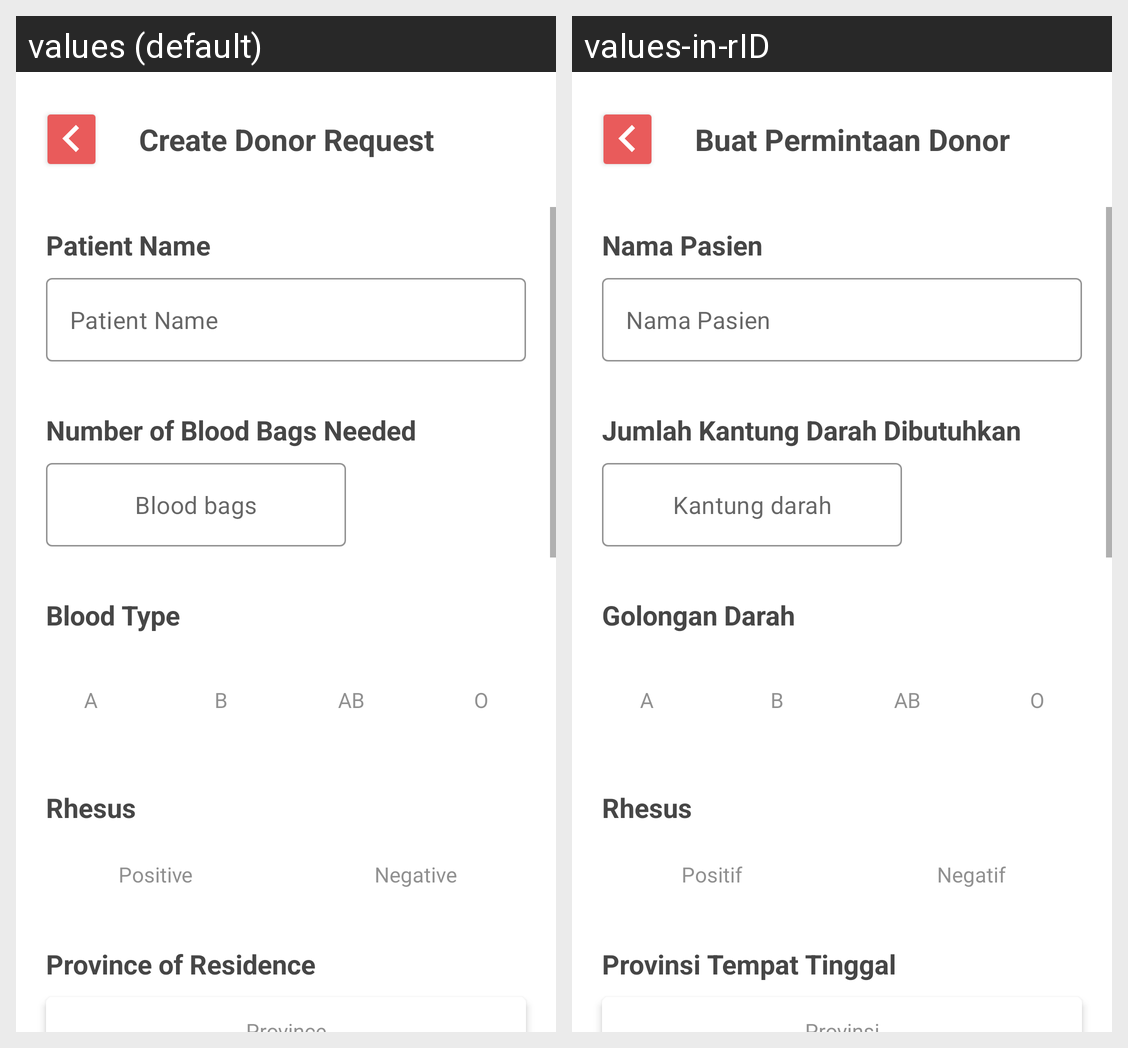

For this localized Android screen grid, give each drawn string resource with its value in every locale shown.
Android screen res/layout/activity_create_donor_req.xml rendered under 2 locales, left to right: values (default), values-in-rID. Device: Nexus 5 (rendered at 1080×1920; each locale shown at half size, 540×960, under a caption strip naming it); theme Theme.RedmineCapstoneProject.
Strings drawn on this screen, with the default value and each locale's value (text and hints the layout hard-codes, and strings that could not be matched under every locale, appear in the picture but are not listed):

create_donor_req
  values: Create Donor Request
  values-in-rID: Buat Permintaan Donor

patient_name
  values: Patient Name
  values-in-rID: Nama Pasien

number_blood_bag
  values: Number of Blood Bags Needed
  values-in-rID: Jumlah Kantung Darah Dibutuhkan

blood_bags
  values: Blood bags
  values-in-rID: Kantung darah

blood_type
  values: Blood Type
  values-in-rID: Golongan Darah

a
  values: A
  values-in-rID: A

b
  values: B
  values-in-rID: B

ab
  values: AB
  values-in-rID: AB

o
  values: O
  values-in-rID: O

rhesus
  values: Rhesus
  values-in-rID: Rhesus

positive
  values: Positive
  values-in-rID: Positif

negative
  values: Negative
  values-in-rID: Negatif

province_residence
  values: Province of Residence
  values-in-rID: Provinsi Tempat Tinggal
